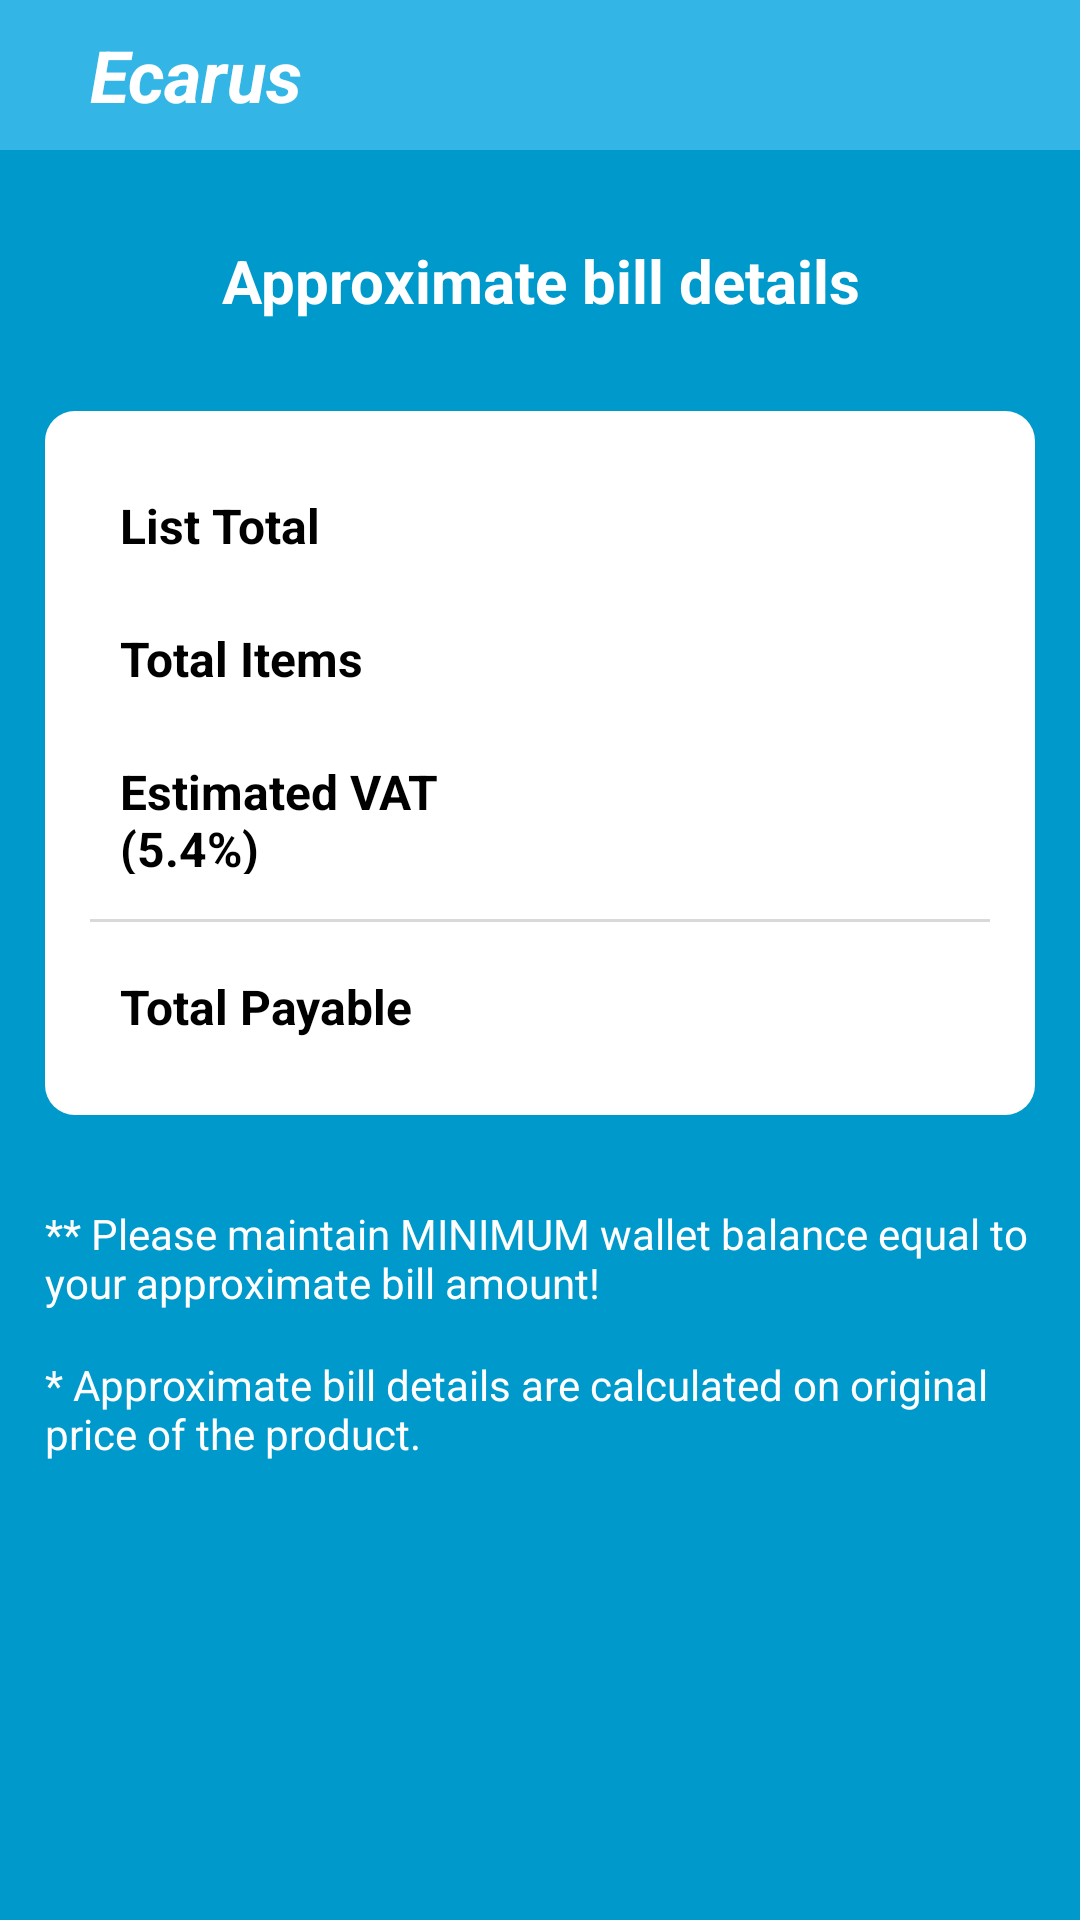

Write the Android layout XML for this screen, with the resource values it uses.
<!-- AndroidManifest.xml: application theme AppTheme -->
<!-- res/layout/list_checkout.xml -->
<?xml version="1.0" encoding="utf-8"?>
<RelativeLayout xmlns:android="http://schemas.android.com/apk/res/android"
    xmlns:tools="http://schemas.android.com/tools"
    android:id="@+id/activity_update_profile"
    android:layout_width="match_parent"
    android:layout_height="match_parent"
    tools:context="com.ecarus.userregistration.ListGetBillActivity"
    android:background="@color/colorPrimaryDark">

        <LinearLayout
            android:layout_width="match_parent"
            android:layout_height="wrap_content"
            android:orientation="horizontal"
            android:id="@+id/linearLayout2"
            android:background="@color/colorPrimary">

            <TextView
                android:text="@string/app_name"
                android:layout_width="0dp"
                android:layout_height="50dp"
                android:layout_alignParentTop="true"
                android:layout_alignParentLeft="true"
                android:layout_alignParentStart="true"
                android:typeface="sans"
                android:id="@+id/ECARUS"
                android:layout_marginLeft="30dp"
                android:textSize="24sp"
                android:textColor="@android:color/background_light"
                android:gravity="center_vertical"
                android:textStyle="bold|italic"
                android:layout_weight="1"/>

        </LinearLayout>

    <ScrollView
        android:layout_width="match_parent"
        android:layout_height="match_parent"
        android:layout_below="@id/linearLayout2">
    <RelativeLayout
        android:layout_width="match_parent"
        android:layout_height="match_parent">

    <LinearLayout
        android:layout_width="match_parent"
        android:layout_height="wrap_content"
        android:orientation="vertical"
            android:layout_marginTop="15dp"
            android:background="@color/colorPrimaryDark">

            <TextView
                android:layout_width="match_parent"
                android:layout_height="wrap_content"
                android:layout_margin="15dp"
                android:text="Approximate bill details"
                android:textStyle="bold"
                android:textSize="20sp"
                android:textColor="@color/white"
                android:gravity="center_horizontal"
                android:typeface="sans"/>


            <LinearLayout
                android:layout_width="match_parent"
                android:layout_height="wrap_content"
                android:background="@drawable/rectangle1"
                android:layout_margin="15dp"
                android:padding="15dp"
                android:orientation="vertical">

                <LinearLayout
                    android:layout_width="match_parent"
                    android:layout_height="wrap_content"
                    android:orientation="horizontal"
                    android:padding="10dp">

                    <TextView
                        android:layout_width="match_parent"
                        android:layout_height="wrap_content"
                        android:layout_weight="1"
                        android:textColor="@android:color/black"
                        android:textSize="16sp"
                        android:typeface="sans"
                        android:gravity="left"
                        android:textStyle="bold"
                        android:text="List Total"/>

                    <TextView
                        android:layout_width="match_parent"
                        android:layout_height="wrap_content"
                        android:layout_weight="1"
                        android:textColor="@android:color/black"
                        android:textSize="18sp"
                        android:typeface="sans"
                        android:gravity="right"
                        android:id="@+id/ListTotal"/>

                </LinearLayout>

                <LinearLayout
                    android:layout_width="match_parent"
                    android:layout_height="wrap_content"
                    android:orientation="horizontal"
                    android:padding="10dp">

                    <TextView
                        android:layout_width="match_parent"
                        android:layout_height="wrap_content"
                        android:layout_weight="1"
                        android:textColor="@android:color/black"
                        android:textSize="16sp"
                        android:typeface="sans"
                        android:gravity="left"
                        android:textStyle="bold"
                        android:text="Total Items"/>

                    <TextView
                        android:layout_width="match_parent"
                        android:layout_height="wrap_content"
                        android:layout_weight="1"
                        android:textColor="@android:color/black"
                        android:textSize="18sp"
                        android:typeface="sans"
                        android:gravity="right"
                        android:id="@+id/ListQuantity"/>

                </LinearLayout>

                <LinearLayout
                    android:layout_width="match_parent"
                    android:layout_height="wrap_content"
                    android:orientation="horizontal"
                    android:padding="10dp">

                    <TextView
                        android:layout_width="match_parent"
                        android:layout_height="wrap_content"
                        android:layout_weight="1"
                        android:textColor="@android:color/black"
                        android:textSize="16sp"
                        android:typeface="sans"
                        android:gravity="left"
                        android:textStyle="bold"
                        android:text="Estimated VAT (5.4%)"/>

                    <TextView
                        android:layout_width="match_parent"
                        android:layout_height="wrap_content"
                        android:layout_weight="1"
                        android:textColor="@android:color/black"
                        android:textSize="18sp"
                        android:typeface="sans"
                        android:gravity="right"
                        android:id="@+id/ListVAT"/>

                </LinearLayout>

                <View
                    android:layout_width="match_parent"
                    android:layout_height= "1dp"
                    android:background="@color/colorAccent"
                    android:layout_marginTop="5dp"
                    android:layout_marginBottom="5dp"/>

                <LinearLayout
                    android:layout_width="match_parent"
                    android:layout_height="wrap_content"
                    android:orientation="horizontal"
                    android:padding="10dp">

                    <TextView
                        android:layout_width="match_parent"
                        android:layout_height="wrap_content"
                        android:layout_weight="1"
                        android:textColor="@android:color/black"
                        android:textSize="16sp"
                        android:typeface="sans"
                        android:gravity="left"
                        android:textStyle="bold"
                        android:text="Total Payable"/>

                    <TextView
                        android:layout_width="match_parent"
                        android:layout_height="wrap_content"
                        android:layout_weight="1"
                        android:textColor="@android:color/black"
                        android:textSize="18sp"
                        android:typeface="sans"
                        android:gravity="right"
                        android:id="@+id/ListPayable"/>

                </LinearLayout>


            </LinearLayout>

            <TextView
                android:layout_width="match_parent"
                android:layout_height="wrap_content"
                android:text="@string/disclaimer"
                android:ems="1"
                android:typeface="sans"
                android:textSize="14sp"
                android:textColor="@android:color/white"
                android:id="@+id/textView3"
                android:layout_margin="15dp"
                android:layout_gravity="start"/>

            <TextView
                android:layout_width="match_parent"
                android:layout_height="wrap_content"
                android:text="@string/approximate_bill"
                android:ems="1"
                android:typeface="sans"
                android:textSize="14sp"
                android:textColor="@android:color/white"
                android:layout_marginLeft="15dp"
                android:layout_marginRight="15dp"
                android:layout_gravity="start"/>

        </LinearLayout>
    </RelativeLayout>
    </ScrollView>
</RelativeLayout>
<!-- resources referenced by this layout -->
<resources>
  <color name="colorAccent">#dad8d8</color>
  <color name="colorPrimary">#33b5e5</color>
  <color name="colorPrimaryDark">#0099cc</color>
  <color name="white">#ffffff</color>
  <!-- drawable rectangle1 (drawable) -->
  <shape xmlns:android="http://schemas.android.com/apk/res/android"
      android:shape="rectangle" >
      <solid android:color="@color/white" />
      <corners android:radius="10dp"/>
      <stroke android:width="0dp" android:color="@android:color/darker_gray"/>
  </shape>
  <string name="app_name">Ecarus</string>
  <string name="approximate_bill">* Approximate bill details are calculated on original price of the product.</string>
  <string name="disclaimer">** Please maintain MINIMUM wallet balance
          equal to your approximate bill amount!</string>
  <style name="AppTheme" parent="Theme.AppCompat.Light.NoActionBar">
          
          <item name="colorPrimary">@color/colorPrimary</item>
          <item name="colorPrimaryDark">@color/statusBarColor</item>
          <item name="colorAccent">@color/colorAccent</item>
      </style>
  <color name="statusBarColor">#F033BDE5</color>
</resources>
